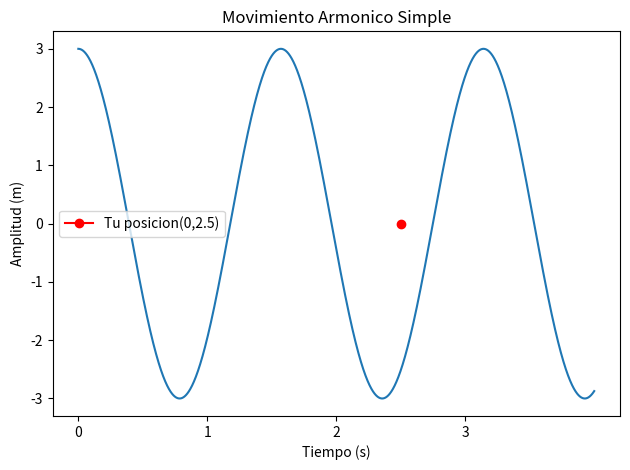

Recreate this plot in Python.
from matplotlib import pyplot as plt
import numpy as np
import math

class Grafica:
    def __init__(self,X,A,W,T):
        self.X=X
        self.A=A
        self.W=W
        self.T=T
    def Representacion(self):

        x = np.linspace(0,math.ceil(4/3*self.T), 10000)
        y = self.A*np.cos(self.W*x)
        x2=self.T
        y2=self.X
        fig, ax = plt.subplots(1)
        ax.set_xticks(range(0,math.ceil( 4/3*self.T), math.ceil(self.T/5)))
        ax.plot(x, y)
        ax.plot(x2, y2,marker="o",color="red",label=f"Tu posicion({self.X},{self.T})")
        ax.set_xlabel("Tiempo (s)")
        ax.set_ylabel("Amplitud (m)")
        ax.set_title("Movimiento Armonico Simple")
        ax.legend()
        fig.tight_layout()
        plt.show()

p1=Grafica(0,3,4,2.5)
p1.Representacion()